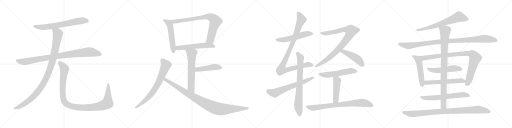
t = 0.00 s
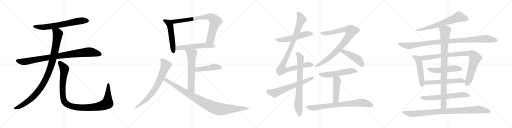
t = 4.92 s
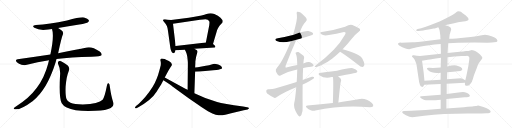
t = 9.85 s
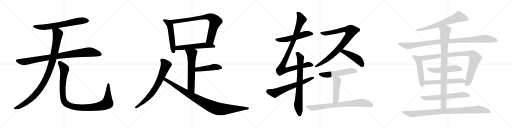
t = 14.77 s
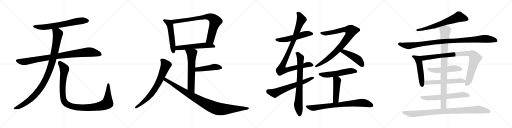
t = 19.69 s
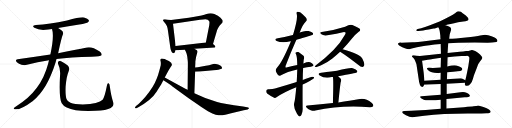
t = 24.62 s

The animated SVG that drew these frames (rendered in a browser with its animation timeline set to each time). Animation: 29 CSS @keyframes rules; one cycle of 24.62 s.

<svg version="1.1" viewBox="0 0 4096 1024" xmlns="http://www.w3.org/2000/svg">
  <g stroke="lightgray" stroke-dasharray="1,1" stroke-width="1" transform="scale(4, 4)">
    <line x1="0" y1="0" x2="256" y2="256"></line>
    <line x1="256" y1="0" x2="0" y2="256"></line>
    <line x1="128" y1="0" x2="128" y2="256"></line>
    <line x1="0" y1="128" x2="256" y2="128"></line>
    <line x1="256" y1="0" x2="512" y2="256"></line>
    <line x1="512" y1="0" x2="256" y2="256"></line>
    <line x1="384" y1="0" x2="384" y2="256"></line>
    <line x1="256" y1="128" x2="512" y2="128"></line>
    <line x1="512" y1="0" x2="768" y2="256"></line>
    <line x1="768" y1="0" x2="512" y2="256"></line>
    <line x1="640" y1="0" x2="640" y2="256"></line>
    <line x1="512" y1="128" x2="768" y2="128"></line>
    <line x1="768" y1="0" x2="1024" y2="256"></line>
    <line x1="1024" y1="0" x2="768" y2="256"></line>
    <line x1="896" y1="0" x2="896" y2="256"></line>
    <line x1="768" y1="128" x2="1024" y2="128"></line>
  </g>
<g transform="scale(1, -1) translate(0, -850)">
   <style type="text/css">
    @keyframes keyframes0 {
      from {
       stroke: black;
       stroke-dashoffset: 680;
       stroke-width: 128;
       }
       69% {
       animation-timing-function: step-end;
       stroke: black;
       stroke-dashoffset: 0;
       stroke-width: 128;
       }
       to {
       stroke: black;
       stroke-width: 1024;
       }
       }
       #make-me-a-hanzi-animation-0 {
         animation: keyframes0 0.803385s both;
         animation-delay: 0.000000s;
         animation-timing-function: linear;
       }
    @keyframes keyframes1 {
      from {
       stroke: black;
       stroke-dashoffset: 930;
       stroke-width: 128;
       }
       75% {
       animation-timing-function: step-end;
       stroke: black;
       stroke-dashoffset: 0;
       stroke-width: 128;
       }
       to {
       stroke: black;
       stroke-width: 1024;
       }
       }
       #make-me-a-hanzi-animation-1 {
         animation: keyframes1 1.006836s both;
         animation-delay: 0.803385s;
         animation-timing-function: linear;
       }
    @keyframes keyframes2 {
      from {
       stroke: black;
       stroke-dashoffset: 1036;
       stroke-width: 128;
       }
       77% {
       animation-timing-function: step-end;
       stroke: black;
       stroke-dashoffset: 0;
       stroke-width: 128;
       }
       to {
       stroke: black;
       stroke-width: 1024;
       }
       }
       #make-me-a-hanzi-animation-2 {
         animation: keyframes2 1.093099s both;
         animation-delay: 1.810221s;
         animation-timing-function: linear;
       }
    @keyframes keyframes3 {
      from {
       stroke: black;
       stroke-dashoffset: 1097;
       stroke-width: 128;
       }
       78% {
       animation-timing-function: step-end;
       stroke: black;
       stroke-dashoffset: 0;
       stroke-width: 128;
       }
       to {
       stroke: black;
       stroke-width: 1024;
       }
       }
       #make-me-a-hanzi-animation-3 {
         animation: keyframes3 1.142741s both;
         animation-delay: 2.903320s;
         animation-timing-function: linear;
       }
    @keyframes keyframes4 {
      from {
       stroke: black;
       stroke-dashoffset: 534;
       stroke-width: 128;
       }
       63% {
       animation-timing-function: step-end;
       stroke: black;
       stroke-dashoffset: 0;
       stroke-width: 128;
       }
       to {
       stroke: black;
       stroke-width: 1024;
       }
       }
       #make-me-a-hanzi-animation-4 {
         animation: keyframes4 0.684570s both;
         animation-delay: 4.046061s;
         animation-timing-function: linear;
       }
    @keyframes keyframes5 {
      from {
       stroke: black;
       stroke-dashoffset: 805;
       stroke-width: 128;
       }
       72% {
       animation-timing-function: step-end;
       stroke: black;
       stroke-dashoffset: 0;
       stroke-width: 128;
       }
       to {
       stroke: black;
       stroke-width: 1024;
       }
       }
       #make-me-a-hanzi-animation-5 {
         animation: keyframes5 0.905111s both;
         animation-delay: 4.730631s;
         animation-timing-function: linear;
       }
    @keyframes keyframes6 {
      from {
       stroke: black;
       stroke-dashoffset: 567;
       stroke-width: 128;
       }
       65% {
       animation-timing-function: step-end;
       stroke: black;
       stroke-dashoffset: 0;
       stroke-width: 128;
       }
       to {
       stroke: black;
       stroke-width: 1024;
       }
       }
       #make-me-a-hanzi-animation-6 {
         animation: keyframes6 0.711426s both;
         animation-delay: 5.635742s;
         animation-timing-function: linear;
       }
    @keyframes keyframes7 {
      from {
       stroke: black;
       stroke-dashoffset: 627;
       stroke-width: 128;
       }
       67% {
       animation-timing-function: step-end;
       stroke: black;
       stroke-dashoffset: 0;
       stroke-width: 128;
       }
       to {
       stroke: black;
       stroke-width: 1024;
       }
       }
       #make-me-a-hanzi-animation-7 {
         animation: keyframes7 0.760254s both;
         animation-delay: 6.347168s;
         animation-timing-function: linear;
       }
    @keyframes keyframes8 {
      from {
       stroke: black;
       stroke-dashoffset: 463;
       stroke-width: 128;
       }
       60% {
       animation-timing-function: step-end;
       stroke: black;
       stroke-dashoffset: 0;
       stroke-width: 128;
       }
       to {
       stroke: black;
       stroke-width: 1024;
       }
       }
       #make-me-a-hanzi-animation-8 {
         animation: keyframes8 0.626790s both;
         animation-delay: 7.107422s;
         animation-timing-function: linear;
       }
    @keyframes keyframes9 {
      from {
       stroke: black;
       stroke-dashoffset: 733;
       stroke-width: 128;
       }
       70% {
       animation-timing-function: step-end;
       stroke: black;
       stroke-dashoffset: 0;
       stroke-width: 128;
       }
       to {
       stroke: black;
       stroke-width: 1024;
       }
       }
       #make-me-a-hanzi-animation-9 {
         animation: keyframes9 0.846517s both;
         animation-delay: 7.734212s;
         animation-timing-function: linear;
       }
    @keyframes keyframes10 {
      from {
       stroke: black;
       stroke-dashoffset: 983;
       stroke-width: 128;
       }
       76% {
       animation-timing-function: step-end;
       stroke: black;
       stroke-dashoffset: 0;
       stroke-width: 128;
       }
       to {
       stroke: black;
       stroke-width: 1024;
       }
       }
       #make-me-a-hanzi-animation-10 {
         animation: keyframes10 1.049967s both;
         animation-delay: 8.580729s;
         animation-timing-function: linear;
       }
    @keyframes keyframes11 {
      from {
       stroke: black;
       stroke-dashoffset: 543;
       stroke-width: 128;
       }
       64% {
       animation-timing-function: step-end;
       stroke: black;
       stroke-dashoffset: 0;
       stroke-width: 128;
       }
       to {
       stroke: black;
       stroke-width: 1024;
       }
       }
       #make-me-a-hanzi-animation-11 {
         animation: keyframes11 0.691895s both;
         animation-delay: 9.630696s;
         animation-timing-function: linear;
       }
    @keyframes keyframes12 {
      from {
       stroke: black;
       stroke-dashoffset: 998;
       stroke-width: 128;
       }
       76% {
       animation-timing-function: step-end;
       stroke: black;
       stroke-dashoffset: 0;
       stroke-width: 128;
       }
       to {
       stroke: black;
       stroke-width: 1024;
       }
       }
       #make-me-a-hanzi-animation-12 {
         animation: keyframes12 1.062174s both;
         animation-delay: 10.322591s;
         animation-timing-function: linear;
       }
    @keyframes keyframes13 {
      from {
       stroke: black;
       stroke-dashoffset: 760;
       stroke-width: 128;
       }
       71% {
       animation-timing-function: step-end;
       stroke: black;
       stroke-dashoffset: 0;
       stroke-width: 128;
       }
       to {
       stroke: black;
       stroke-width: 1024;
       }
       }
       #make-me-a-hanzi-animation-13 {
         animation: keyframes13 0.868490s both;
         animation-delay: 11.384765s;
         animation-timing-function: linear;
       }
    @keyframes keyframes14 {
      from {
       stroke: black;
       stroke-dashoffset: 646;
       stroke-width: 128;
       }
       68% {
       animation-timing-function: step-end;
       stroke: black;
       stroke-dashoffset: 0;
       stroke-width: 128;
       }
       to {
       stroke: black;
       stroke-width: 1024;
       }
       }
       #make-me-a-hanzi-animation-14 {
         animation: keyframes14 0.775716s both;
         animation-delay: 12.253255s;
         animation-timing-function: linear;
       }
    @keyframes keyframes15 {
      from {
       stroke: black;
       stroke-dashoffset: 906;
       stroke-width: 128;
       }
       75% {
       animation-timing-function: step-end;
       stroke: black;
       stroke-dashoffset: 0;
       stroke-width: 128;
       }
       to {
       stroke: black;
       stroke-width: 1024;
       }
       }
       #make-me-a-hanzi-animation-15 {
         animation: keyframes15 0.987305s both;
         animation-delay: 13.028971s;
         animation-timing-function: linear;
       }
    @keyframes keyframes16 {
      from {
       stroke: black;
       stroke-dashoffset: 464;
       stroke-width: 128;
       }
       60% {
       animation-timing-function: step-end;
       stroke: black;
       stroke-dashoffset: 0;
       stroke-width: 128;
       }
       to {
       stroke: black;
       stroke-width: 1024;
       }
       }
       #make-me-a-hanzi-animation-16 {
         animation: keyframes16 0.627604s both;
         animation-delay: 14.016276s;
         animation-timing-function: linear;
       }
    @keyframes keyframes17 {
      from {
       stroke: black;
       stroke-dashoffset: 547;
       stroke-width: 128;
       }
       64% {
       animation-timing-function: step-end;
       stroke: black;
       stroke-dashoffset: 0;
       stroke-width: 128;
       }
       to {
       stroke: black;
       stroke-width: 1024;
       }
       }
       #make-me-a-hanzi-animation-17 {
         animation: keyframes17 0.695150s both;
         animation-delay: 14.643880s;
         animation-timing-function: linear;
       }
    @keyframes keyframes18 {
      from {
       stroke: black;
       stroke-dashoffset: 471;
       stroke-width: 128;
       }
       61% {
       animation-timing-function: step-end;
       stroke: black;
       stroke-dashoffset: 0;
       stroke-width: 128;
       }
       to {
       stroke: black;
       stroke-width: 1024;
       }
       }
       #make-me-a-hanzi-animation-18 {
         animation: keyframes18 0.633301s both;
         animation-delay: 15.339030s;
         animation-timing-function: linear;
       }
    @keyframes keyframes19 {
      from {
       stroke: black;
       stroke-dashoffset: 779;
       stroke-width: 128;
       }
       72% {
       animation-timing-function: step-end;
       stroke: black;
       stroke-dashoffset: 0;
       stroke-width: 128;
       }
       to {
       stroke: black;
       stroke-width: 1024;
       }
       }
       #make-me-a-hanzi-animation-19 {
         animation: keyframes19 0.883952s both;
         animation-delay: 15.972331s;
         animation-timing-function: linear;
       }
    @keyframes keyframes20 {
      from {
       stroke: black;
       stroke-dashoffset: 676;
       stroke-width: 128;
       }
       69% {
       animation-timing-function: step-end;
       stroke: black;
       stroke-dashoffset: 0;
       stroke-width: 128;
       }
       to {
       stroke: black;
       stroke-width: 1024;
       }
       }
       #make-me-a-hanzi-animation-20 {
         animation: keyframes20 0.800130s both;
         animation-delay: 16.856283s;
         animation-timing-function: linear;
       }
    @keyframes keyframes21 {
      from {
       stroke: black;
       stroke-dashoffset: 1035;
       stroke-width: 128;
       }
       77% {
       animation-timing-function: step-end;
       stroke: black;
       stroke-dashoffset: 0;
       stroke-width: 128;
       }
       to {
       stroke: black;
       stroke-width: 1024;
       }
       }
       #make-me-a-hanzi-animation-21 {
         animation: keyframes21 1.092285s both;
         animation-delay: 17.656413s;
         animation-timing-function: linear;
       }
    @keyframes keyframes22 {
      from {
       stroke: black;
       stroke-dashoffset: 510;
       stroke-width: 128;
       }
       62% {
       animation-timing-function: step-end;
       stroke: black;
       stroke-dashoffset: 0;
       stroke-width: 128;
       }
       to {
       stroke: black;
       stroke-width: 1024;
       }
       }
       #make-me-a-hanzi-animation-22 {
         animation: keyframes22 0.665039s both;
         animation-delay: 18.748698s;
         animation-timing-function: linear;
       }
    @keyframes keyframes23 {
      from {
       stroke: black;
       stroke-dashoffset: 933;
       stroke-width: 128;
       }
       75% {
       animation-timing-function: step-end;
       stroke: black;
       stroke-dashoffset: 0;
       stroke-width: 128;
       }
       to {
       stroke: black;
       stroke-width: 1024;
       }
       }
       #make-me-a-hanzi-animation-23 {
         animation: keyframes23 1.009277s both;
         animation-delay: 19.413737s;
         animation-timing-function: linear;
       }
    @keyframes keyframes24 {
      from {
       stroke: black;
       stroke-dashoffset: 517;
       stroke-width: 128;
       }
       63% {
       animation-timing-function: step-end;
       stroke: black;
       stroke-dashoffset: 0;
       stroke-width: 128;
       }
       to {
       stroke: black;
       stroke-width: 1024;
       }
       }
       #make-me-a-hanzi-animation-24 {
         animation: keyframes24 0.670736s both;
         animation-delay: 20.423014s;
         animation-timing-function: linear;
       }
    @keyframes keyframes25 {
      from {
       stroke: black;
       stroke-dashoffset: 576;
       stroke-width: 128;
       }
       65% {
       animation-timing-function: step-end;
       stroke: black;
       stroke-dashoffset: 0;
       stroke-width: 128;
       }
       to {
       stroke: black;
       stroke-width: 1024;
       }
       }
       #make-me-a-hanzi-animation-25 {
         animation: keyframes25 0.718750s both;
         animation-delay: 21.093750s;
         animation-timing-function: linear;
       }
    @keyframes keyframes26 {
      from {
       stroke: black;
       stroke-dashoffset: 644;
       stroke-width: 128;
       }
       68% {
       animation-timing-function: step-end;
       stroke: black;
       stroke-dashoffset: 0;
       stroke-width: 128;
       }
       to {
       stroke: black;
       stroke-width: 1024;
       }
       }
       #make-me-a-hanzi-animation-26 {
         animation: keyframes26 0.774089s both;
         animation-delay: 21.812500s;
         animation-timing-function: linear;
       }
    @keyframes keyframes27 {
      from {
       stroke: black;
       stroke-dashoffset: 929;
       stroke-width: 128;
       }
       75% {
       animation-timing-function: step-end;
       stroke: black;
       stroke-dashoffset: 0;
       stroke-width: 128;
       }
       to {
       stroke: black;
       stroke-width: 1024;
       }
       }
       #make-me-a-hanzi-animation-27 {
         animation: keyframes27 1.006022s both;
         animation-delay: 22.586589s;
         animation-timing-function: linear;
       }
    @keyframes keyframes28 {
      from {
       stroke: black;
       stroke-dashoffset: 952;
       stroke-width: 128;
       }
       76% {
       animation-timing-function: step-end;
       stroke: black;
       stroke-dashoffset: 0;
       stroke-width: 128;
       }
       to {
       stroke: black;
       stroke-width: 1024;
       }
       }
       #make-me-a-hanzi-animation-28 {
         animation: keyframes28 1.024740s both;
         animation-delay: 23.592611s;
         animation-timing-function: linear;
       }
</style>
<path d="M 465.0 625.5 Q 546.0 640.5 634.0 653.5 Q 695.0 665.5 704.0 672.5 Q 714.0 679.5 710.0 689.5 Q 703.0 702.5 673.0 710.5 Q 646.0 716.5 536.0 686.5 Q 394.0 656.5 287.0 650.5 Q 250.0 646.5 275.0 627.5 Q 318.0 602.5 387.0 614.5 Q 400.0 617.5 416.0 617.5 L 465.0 625.5 Z" fill="lightgray"></path> 
<path d="M 452.0 377.5 Q 563.0 393.5 733.0 396.5 Q 805.0 396.5 812.0 407.5 Q 818.0 420.5 798.0 437.5 Q 735.0 479.5 695.0 469.5 Q 608.0 450.5 465.0 424.5 L 403.0 414.5 Q 279.0 396.5 141.0 375.5 Q 117.0 371.5 135.0 352.5 Q 151.0 337.5 172.0 331.5 Q 197.0 325.5 215.0 331.5 Q 299.0 356.5 392.0 368.5 L 452.0 377.5 Z" fill="lightgray"></path> 
<path d="M 392.0 368.5 Q 388.0 355.5 385.0 339.5 Q 328.0 120.5 133.0 2.5 Q 115.0 -9.5 110.0 -15.5 Q 107.0 -22.5 120.0 -24.5 Q 165.0 -30.5 263.0 42.5 Q 377.0 132.5 445.0 351.5 Q 448.0 364.5 452.0 377.5 L 465.0 424.5 Q 492.0 547.5 502.0 571.5 Q 512.0 592.5 491.0 607.5 Q 476.0 617.5 465.0 625.5 C 440.0 642.5 409.0 646.5 416.0 617.5 Q 435.0 563.5 403.0 414.5 L 392.0 368.5 Z" fill="lightgray"></path> 
<path d="M 905.0 34.5 Q 889.0 80.5 878.0 161.5 Q 877.0 177.5 869.0 183.5 Q 860.0 189.5 856.0 167.5 Q 837.0 70.5 821.0 52.5 Q 790.0 19.5 663.0 14.5 Q 594.0 15.5 564.0 27.5 Q 537.0 40.5 532.0 57.5 Q 522.0 85.5 525.0 158.5 Q 532.0 239.5 548.0 276.5 Q 561.0 307.5 542.0 325.5 Q 490.0 365.5 474.0 362.5 Q 458.0 356.5 465.0 338.5 Q 486.0 298.5 480.0 240.5 Q 471.0 62.5 494.0 23.5 Q 518.0 -18.5 606.0 -31.5 Q 667.0 -40.5 764.0 -36.5 Q 852.0 -32.5 886.0 -13.5 Q 917.0 2.5 905.0 34.5 Z" fill="lightgray"></path> 
<path d="M 1369.0 690.0 L 1344.0 692.0 L 1320.0 696.0 Q 1312.0 697.0 1307.0 694.0 Q 1304.0 691.0 1304.0 688.0 Q 1302.0 686.0 1313.0 675.0 Q 1342.0 646.0 1344.0 602.0 L 1363.0 467.0 Q 1370.0 424.0 1392.0 424.0 Q 1400.0 427.0 1404.0 448.0 L 1405.0 483.0 L 1384.0 661.0 C 1381.0 689.0 1381.0 689.0 1369.0 690.0 Z" fill="lightgray"></path> 
<path d="M 1704.0 499.0 L 1733.0 596.0 Q 1735.0 609.0 1746.0 628.0 Q 1756.0 646.0 1767.0 657.0 L 1780.0 671.0 Q 1782.0 677.0 1782.0 684.0 Q 1782.0 691.0 1764.0 709.0 Q 1746.0 727.0 1715.0 739.0 Q 1683.0 750.0 1652.0 738.0 Q 1638.0 733.0 1612.0 727.0 L 1557.0 716.0 Q 1534.0 712.0 1510.0 709.0 L 1369.0 690.0 C 1339.0 686.0 1354.0 657.0 1384.0 661.0 L 1600.0 692.0 Q 1652.0 701.0 1662.0 693.0 Q 1672.0 685.0 1675.0 679.0 Q 1677.0 673.0 1674.0 649.0 L 1647.0 510.0 C 1641.0 481.0 1695.0 470.0 1704.0 499.0 Z" fill="lightgray"></path> 
<path d="M 1557.0 461.0 L 1716.0 470.0 Q 1730.0 475.0 1716.0 488.0 L 1704.0 499.0 C 1687.0 514.0 1677.0 513.0 1647.0 510.0 L 1405.0 483.0 C 1375.0 480.0 1374.0 445.0 1404.0 448.0 L 1438.0 451.0 L 1479.0 453.0 L 1557.0 461.0 Z" fill="lightgray"></path> 
<path d="M 1479.0 453.0 L 1486.0 438.0 Q 1489.0 432.0 1493.0 420.0 L 1498.0 398.0 L 1501.0 372.0 Q 1503.0 354.0 1503.0 342.0 L 1501.0 132.0 C 1501.0 102.0 1554.0 74.0 1555.0 104.0 L 1561.0 277.0 L 1561.0 311.0 L 1562.0 330.0 Q 1563.0 343.0 1563.0 360.0 Q 1569.0 401.0 1575.0 418.0 Q 1581.0 434.0 1580.0 441.0 Q 1579.0 447.0 1569.0 453.0 Q 1559.0 459.0 1557.0 461.0 C 1532.0 478.0 1466.0 480.0 1479.0 453.0 Z" fill="lightgray"></path> 
<path d="M 1561.0 277.0 L 1600.0 279.0 L 1641.0 282.0 L 1705.0 288.0 Q 1735.0 291.0 1747.0 293.0 L 1766.0 299.0 Q 1775.0 301.0 1776.0 305.0 Q 1777.0 309.0 1773.0 317.0 Q 1766.0 326.0 1745.0 334.0 Q 1724.0 341.0 1716.0 341.0 Q 1708.0 341.0 1692.0 335.0 Q 1676.0 329.0 1646.0 325.0 L 1582.0 313.0 Q 1577.0 313.0 1561.0 311.0 C 1531.0 307.0 1531.0 275.0 1561.0 277.0 Z" fill="lightgray"></path> 
<path d="M 1318.0 231.0 L 1334.0 260.0 Q 1353.0 297.0 1364.0 312.5 Q 1375.0 328.0 1375.0 331.0 Q 1378.0 346.0 1351.0 362.0 Q 1289.0 393.0 1284.0 375.0 Q 1282.0 371.0 1285.0 359.5 Q 1288.0 348.0 1286.0 329.0 L 1275.0 287.0 Q 1265.0 250.0 1255.0 224.0 Q 1228.0 151.0 1162.0 75.0 Q 1125.0 34.0 1106.0 17.0 L 1088.0 2.0 Q 1077.0 -9.0 1081.0 -13.5 Q 1085.0 -18.0 1092.0 -15.0 L 1110.0 -5.0 Q 1153.0 19.0 1193.0 51.0 Q 1233.0 83.0 1251.0 114.0 L 1289.0 174.0 L 1307.0 209.0 L 1318.0 231.0 Z" fill="lightgray"></path> 
<path d="M 1501.0 132.0 L 1483.0 141.0 L 1318.0 231.0 C 1292.0 245.0 1282.0 226.0 1307.0 209.0 L 1323.0 198.0 Q 1363.0 171.0 1377.0 161.0 L 1512.0 62.0 L 1614.0 -7.0 Q 1671.0 -45.0 1699.0 -58.0 Q 1727.0 -70.0 1749.0 -72.0 Q 1771.0 -74.0 1802.0 -67.0 Q 1832.0 -59.0 1841.0 -57.0 L 1950.0 -31.0 L 1981.0 -25.0 Q 1995.0 -18.0 1991.0 -14.0 Q 1987.0 -9.0 1977.0 -7.0 L 1945.0 -2.0 Q 1785.0 20.0 1737.0 35.0 Q 1643.0 60.0 1555.0 104.0 L 1501.0 132.0 Z" fill="lightgray"></path> 
<path d="M 2371.0 531.5 Q 2497.0 568.5 2499.0 569.5 Q 2508.0 576.5 2503.0 585.5 Q 2496.0 595.5 2467.0 602.5 Q 2446.0 605.5 2398.0 589.5 L 2344.0 570.5 Q 2334.0 569.5 2326.0 565.5 Q 2278.0 552.5 2222.0 544.5 Q 2188.0 537.5 2213.0 522.5 Q 2258.0 503.5 2324.0 520.5 Q 2325.0 520.5 2327.0 520.5 L 2371.0 531.5 Z" fill="lightgray"></path> 
<path d="M 2425.0 306.5 Q 2456.0 313.5 2487.0 316.5 Q 2515.0 319.5 2507.0 332.5 Q 2497.0 345.5 2481.0 351.5 Q 2466.0 357.5 2427.0 342.5 L 2378.0 329.5 Q 2341.0 322.5 2298.0 312.5 Q 2286.0 309.5 2284.0 312.5 Q 2283.0 313.5 2285.0 324.5 Q 2321.0 418.5 2371.0 531.5 L 2398.0 589.5 Q 2419.0 652.5 2447.0 678.5 Q 2462.0 691.5 2445.0 711.5 Q 2420.0 738.5 2401.0 751.5 Q 2388.0 758.5 2378.0 756.5 Q 2369.0 752.5 2375.0 731.5 Q 2382.0 694.5 2344.0 570.5 L 2327.0 520.5 Q 2323.0 511.5 2320.0 501.5 Q 2254.0 345.5 2217.0 310.5 Q 2202.0 294.5 2207.0 280.5 Q 2214.0 261.5 2224.0 250.5 Q 2234.0 240.5 2244.0 245.5 Q 2298.0 278.5 2378.0 294.5 L 2425.0 306.5 Z" fill="lightgray"></path> 
<path d="M 2370.0 152.5 Q 2361.0 49.5 2354.0 27.5 Q 2345.0 -9.5 2376.0 -59.5 Q 2386.0 -77.5 2395.0 -81.5 Q 2405.0 -82.5 2411.0 -70.5 Q 2424.0 -39.5 2421.0 -10.5 Q 2420.0 88.5 2421.0 174.5 L 2422.0 209.5 Q 2422.0 260.5 2425.0 306.5 L 2427.0 342.5 Q 2428.0 370.5 2433.0 385.5 Q 2434.0 397.5 2428.0 403.5 Q 2406.0 422.5 2388.0 433.5 Q 2376.0 436.5 2367.0 429.5 Q 2361.0 426.5 2368.0 416.5 Q 2377.0 401.5 2378.0 329.5 L 2378.0 294.5 Q 2375.0 203.5 2373.0 194.5 L 2370.0 152.5 Z" fill="lightgray"></path> 
<path d="M 2421.0 174.5 Q 2434.0 181.5 2452.0 188.5 Q 2480.0 200.5 2500.0 215.5 Q 2513.0 222.5 2513.0 232.5 Q 2507.0 238.5 2495.0 235.5 Q 2459.0 223.5 2422.0 209.5 L 2373.0 194.5 Q 2291.0 169.5 2200.0 141.5 Q 2179.0 134.5 2145.0 135.5 Q 2132.0 134.5 2130.0 123.5 Q 2129.0 110.5 2137.0 102.5 Q 2159.0 86.5 2193.0 67.5 Q 2203.0 64.5 2215.0 73.5 Q 2263.0 109.5 2370.0 152.5 L 2421.0 174.5 Z" fill="lightgray"></path> 
<path d="M 2741.0 455.5 Q 2778.0 494.5 2816.0 541.5 Q 2835.0 568.5 2870.0 595.5 Q 2886.0 605.5 2880.0 615.5 Q 2879.0 624.5 2819.0 649.5 Q 2801.0 658.5 2761.0 636.5 Q 2667.0 606.5 2574.0 594.5 Q 2555.0 593.5 2568.0 577.5 Q 2590.0 559.5 2631.0 569.5 Q 2695.0 581.5 2743.0 592.5 Q 2759.0 596.5 2764.0 589.5 Q 2768.0 582.5 2756.0 565.5 Q 2696.0 453.5 2525.0 326.5 Q 2510.0 314.5 2525.0 313.5 Q 2535.0 313.5 2581.0 334.5 Q 2618.0 350.5 2659.0 382.5 Q 2690.0 407.5 2721.0 436.5 L 2741.0 455.5 Z" fill="lightgray"></path> 
<path d="M 2721.0 436.5 Q 2787.0 394.5 2868.0 329.5 Q 2884.0 314.5 2899.0 313.5 Q 2906.0 313.5 2912.0 323.5 Q 2921.0 336.5 2903.0 372.5 Q 2887.0 417.5 2741.0 455.5 C 2712.0 463.5 2696.0 452.5 2721.0 436.5 Z" fill="lightgray"></path> 
<path d="M 2705.0 240.5 Q 2846.0 265.5 2853.0 269.5 Q 2862.0 276.5 2857.0 284.5 Q 2851.0 296.5 2823.0 304.5 Q 2799.0 310.5 2696.0 283.5 Q 2593.0 270.5 2569.0 267.5 Q 2535.0 263.5 2558.0 246.5 Q 2597.0 219.5 2654.0 233.5 Q 2657.0 233.5 2663.0 233.5 L 2705.0 240.5 Z" fill="lightgray"></path> 
<path d="M 2707.0 30.5 Q 2722.0 180.5 2726.0 193.5 Q 2733.0 209.5 2726.0 220.5 Q 2716.0 232.5 2705.0 240.5 C 2681.0 259.5 2658.0 263.5 2663.0 233.5 Q 2669.0 215.5 2663.0 26.5 C 2662.0 -3.5 2704.0 0.5 2707.0 30.5 Z" fill="lightgray"></path> 
<path d="M 2663.0 26.5 Q 2569.0 17.5 2460.0 6.5 Q 2439.0 5.5 2454.0 -12.5 Q 2467.0 -27.5 2486.0 -32.5 Q 2507.0 -39.5 2523.0 -34.5 Q 2730.0 11.5 2960.0 -7.5 Q 2979.0 -7.5 2985.0 0.5 Q 2991.0 12.5 2975.0 26.5 Q 2918.0 72.5 2866.0 55.5 Q 2803.0 45.5 2707.0 30.5 L 2663.0 26.5 Z" fill="lightgray"></path> 
<path d="M 3563.5 648.5 Q 3596.5 655.5 3664.5 671.5 L 3706.5 678.5 Q 3745.5 683.5 3748.5 694.5 Q 3748.5 706.5 3726.5 725.5 L 3698.5 746.5 Q 3686.5 757.5 3679.5 757.5 Q 3662.5 764.5 3652.5 754.5 Q 3643.5 744.5 3622.5 732.5 L 3592.5 715.5 Q 3561.5 698.5 3516.5 678.5 L 3434.5 646.5 Q 3398.5 632.5 3369.5 624.5 L 3341.5 617.5 Q 3329.5 615.5 3330.5 606.5 Q 3329.5 599.5 3346.5 601.5 L 3385.5 606.5 Q 3423.5 613.5 3429.5 613.5 L 3469.5 621.5 Q 3476.5 621.5 3489.5 626.5 Q 3502.5 631.5 3506.5 631.5 L 3563.5 648.5 Z" fill="lightgray"></path> 
<path d="M 3901.5 508.5 L 3935.5 510.5 L 3971.5 514.5 Q 3985.5 519.5 3974.5 536.5 Q 3964.5 552.5 3905.5 568.5 Q 3888.5 572.5 3880.5 572.5 Q 3872.5 572.5 3841.5 566.5 Q 3811.5 560.5 3726.5 550.5 Q 3641.5 540.5 3593.5 540.5 L 3524.5 536.5 L 3427.5 524.5 Q 3323.5 511.5 3301.5 511.5 L 3212.5 508.5 Q 3204.5 508.5 3201.5 509.5 Q 3198.5 509.5 3194.5 508.5 L 3188.5 506.5 Q 3186.5 505.5 3184.5 499.5 Q 3182.5 493.5 3196.5 483.5 Q 3242.5 456.5 3273.5 456.5 L 3293.5 461.5 Q 3307.5 466.5 3335.5 472.5 L 3378.5 480.5 Q 3419.5 488.5 3525.5 498.5 L 3585.5 504.5 L 3666.5 508.5 L 3798.5 510.5 L 3901.5 508.5 Z" fill="lightgray"></path> 
<path d="M 3395.5 204.5 L 3389.5 268.5 L 3376.5 363.5 C 3372.5 393.5 3371.5 401.5 3359.5 402.5 L 3335.5 404.5 L 3309.5 408.5 Q 3296.5 409.5 3296.5 402.5 Q 3295.5 398.5 3296.5 395.5 L 3307.5 386.5 Q 3315.5 378.5 3322.5 359.5 Q 3330.5 340.5 3331.5 335.5 L 3347.5 230.5 Q 3356.5 155.5 3374.5 155.5 Q 3384.5 151.5 3393.5 172.5 L 3395.5 204.5 Z" fill="lightgray"></path> 
<path d="M 3376.5 363.5 L 3399.5 368.5 Q 3448.5 377.5 3460.5 378.5 L 3527.5 388.5 L 3580.5 392.5 L 3635.5 398.5 L 3693.5 401.5 Q 3702.5 402.5 3727.5 402.5 Q 3743.5 404.5 3747.5 400.5 Q 3754.5 392.5 3754.5 390.5 Q 3755.5 387.5 3753.5 368.5 L 3746.5 320.5 L 3736.5 269.5 Q 3728.5 229.5 3722.5 208.5 L 3719.5 188.5 L 3719.5 172.5 Q 3719.5 169.5 3727.5 164.5 Q 3745.5 159.5 3760.5 175.5 Q 3776.5 190.5 3783.5 219.5 Q 3791.5 248.5 3795.5 258.5 L 3816.5 312.5 Q 3824.5 340.5 3834.5 350.5 L 3842.5 361.5 Q 3850.5 370.5 3854.5 378.5 Q 3859.5 385.5 3858.5 388.5 Q 3858.5 390.5 3850.5 401.5 Q 3843.5 412.5 3823.5 427.5 Q 3803.5 442.5 3790.5 446.5 Q 3777.5 450.5 3775.5 450.5 L 3761.5 446.5 Q 3748.5 442.5 3728.5 441.5 Q 3708.5 437.5 3677.5 436.5 L 3580.5 426.5 L 3527.5 420.5 L 3359.5 402.5 C 3329.5 399.5 3347.5 357.5 3376.5 363.5 Z" fill="lightgray"></path> 
<path d="M 3525.5 310.5 Q 3483.5 305.5 3437.5 307.5 Q 3400.5 311.5 3425.5 287.5 Q 3455.5 259.5 3525.5 267.5 L 3577.5 272.5 Q 3686.5 279.5 3691.5 285.5 Q 3714.5 305.5 3663.5 322.5 Q 3636.5 333.5 3578.5 318.5 L 3525.5 310.5 Z" fill="lightgray"></path> 
<path d="M 3524.5 211.5 L 3395.5 204.5 C 3365.5 202.5 3363.5 171.5 3393.5 172.5 L 3525.5 177.5 L 3573.5 180.5 L 3719.5 188.5 C 3749.5 190.5 3749.5 194.5 3722.5 208.5 L 3699.5 220.5 Q 3696.5 222.5 3686.5 223.5 L 3575.5 216.5 L 3524.5 211.5 Z" fill="lightgray"></path> 
<path d="M 3525.5 92.5 L 3371.5 80.5 L 3361.5 77.5 Q 3360.5 76.5 3361.5 71.5 Q 3363.5 65.5 3375.5 59.5 Q 3387.5 52.5 3395.5 50.5 Q 3404.5 46.5 3443.5 47.5 Q 3482.5 47.5 3525.5 52.5 L 3571.5 57.5 L 3717.5 71.5 Q 3756.5 72.5 3759.5 84.5 L 3756.5 90.5 Q 3753.5 98.5 3736.5 105.5 Q 3719.5 112.5 3703.5 113.5 Q 3687.5 113.5 3683.5 112.5 L 3573.5 97.5 L 3525.5 92.5 Z" fill="lightgray"></path> 
<path d="M 3527.5 388.5 L 3525.5 310.5 L 3525.5 267.5 L 3524.5 211.5 L 3525.5 177.5 L 3525.5 92.5 L 3525.5 52.5 L 3525.5 -19.5 C 3525.5 -49.5 3571.5 -47.5 3571.5 -17.5 L 3571.5 57.5 L 3573.5 97.5 L 3573.5 180.5 L 3575.5 216.5 L 3577.5 272.5 L 3578.5 318.5 L 3580.5 392.5 L 3580.5 426.5 L 3585.5 504.5 L 3593.5 540.5 L 3597.5 574.5 L 3609.5 614.5 Q 3607.5 620.5 3607.5 623.5 Q 3605.5 636.5 3563.5 648.5 C 3535.5 658.5 3493.5 658.5 3506.5 631.5 L 3513.5 618.5 Q 3518.5 606.5 3522.5 566.5 Q 3522.5 544.5 3524.5 536.5 L 3525.5 498.5 L 3527.5 420.5 L 3527.5 388.5 Z" fill="lightgray"></path> 
<path d="M 3525.5 -19.5 L 3405.5 -29.5 L 3288.5 -36.5 L 3235.5 -38.5 Q 3217.5 -38.5 3217.5 -45.5 Q 3217.5 -54.5 3247.5 -71.5 Q 3277.5 -88.5 3298.5 -88.5 L 3393.5 -75.5 Q 3540.5 -57.5 3741.5 -57.5 L 3852.5 -58.5 L 3891.5 -56.5 Q 3921.5 -56.5 3925.5 -43.5 Q 3926.5 -26.5 3867.5 -5.5 Q 3833.5 1.5 3825.5 5.5 L 3816.5 4.5 Q 3812.5 2.5 3807.5 2.5 L 3788.5 -0.5 Q 3774.5 -2.5 3711.5 -7.5 L 3571.5 -17.5 L 3525.5 -19.5 Z" fill="lightgray"></path> 
      <clipPath id="make-me-a-hanzi-clip-0">
      <path d="M 465.0 625.5 Q 546.0 640.5 634.0 653.5 Q 695.0 665.5 704.0 672.5 Q 714.0 679.5 710.0 689.5 Q 703.0 702.5 673.0 710.5 Q 646.0 716.5 536.0 686.5 Q 394.0 656.5 287.0 650.5 Q 250.0 646.5 275.0 627.5 Q 318.0 602.5 387.0 614.5 Q 400.0 617.5 416.0 617.5 L 465.0 625.5 Z" fill="lightgray"></path>
      </clipPath>
      <path clip-path="url(#make-me-a-hanzi-clip-0)" d="M 279.0 640.5 L 309.0 633.5 L 360.0 633.5 L 630.0 681.5 L 698.0 684.5 " fill="none" id="make-me-a-hanzi-animation-0" stroke-dasharray="552 1104" stroke-linecap="round"></path>

      <clipPath id="make-me-a-hanzi-clip-1">
      <path d="M 452.0 377.5 Q 563.0 393.5 733.0 396.5 Q 805.0 396.5 812.0 407.5 Q 818.0 420.5 798.0 437.5 Q 735.0 479.5 695.0 469.5 Q 608.0 450.5 465.0 424.5 L 403.0 414.5 Q 279.0 396.5 141.0 375.5 Q 117.0 371.5 135.0 352.5 Q 151.0 337.5 172.0 331.5 Q 197.0 325.5 215.0 331.5 Q 299.0 356.5 392.0 368.5 L 452.0 377.5 Z" fill="lightgray"></path>
      </clipPath>
      <path clip-path="url(#make-me-a-hanzi-clip-1)" d="M 139.0 363.5 L 195.0 355.5 L 324.0 381.5 L 697.0 432.5 L 759.0 427.5 L 804.0 413.5 " fill="none" id="make-me-a-hanzi-animation-1" stroke-dasharray="802 1604" stroke-linecap="round"></path>

      <clipPath id="make-me-a-hanzi-clip-2">
      <path d="M 392.0 368.5 Q 388.0 355.5 385.0 339.5 Q 328.0 120.5 133.0 2.5 Q 115.0 -9.5 110.0 -15.5 Q 107.0 -22.5 120.0 -24.5 Q 165.0 -30.5 263.0 42.5 Q 377.0 132.5 445.0 351.5 Q 448.0 364.5 452.0 377.5 L 465.0 424.5 Q 492.0 547.5 502.0 571.5 Q 512.0 592.5 491.0 607.5 Q 476.0 617.5 465.0 625.5 C 440.0 642.5 409.0 646.5 416.0 617.5 Q 435.0 563.5 403.0 414.5 L 392.0 368.5 Z" fill="lightgray"></path>
      </clipPath>
      <path clip-path="url(#make-me-a-hanzi-clip-2)" d="M 423.0 614.5 L 457.0 589.5 L 462.0 579.5 L 459.0 551.5 L 424.0 378.5 L 394.0 279.5 L 367.0 217.5 L 313.0 129.5 L 241.0 52.5 L 153.0 -4.5 L 118.0 -16.5 " fill="none" id="make-me-a-hanzi-animation-2" stroke-dasharray="908 1816" stroke-linecap="round"></path>

      <clipPath id="make-me-a-hanzi-clip-3">
      <path d="M 905.0 34.5 Q 889.0 80.5 878.0 161.5 Q 877.0 177.5 869.0 183.5 Q 860.0 189.5 856.0 167.5 Q 837.0 70.5 821.0 52.5 Q 790.0 19.5 663.0 14.5 Q 594.0 15.5 564.0 27.5 Q 537.0 40.5 532.0 57.5 Q 522.0 85.5 525.0 158.5 Q 532.0 239.5 548.0 276.5 Q 561.0 307.5 542.0 325.5 Q 490.0 365.5 474.0 362.5 Q 458.0 356.5 465.0 338.5 Q 486.0 298.5 480.0 240.5 Q 471.0 62.5 494.0 23.5 Q 518.0 -18.5 606.0 -31.5 Q 667.0 -40.5 764.0 -36.5 Q 852.0 -32.5 886.0 -13.5 Q 917.0 2.5 905.0 34.5 Z" fill="lightgray"></path>
      </clipPath>
      <path clip-path="url(#make-me-a-hanzi-clip-3)" d="M 477.0 348.5 L 513.0 306.5 L 516.0 294.5 L 501.0 181.5 L 505.0 66.5 L 517.0 32.5 L 551.0 6.5 L 601.0 -6.5 L 685.0 -11.5 L 792.0 -1.5 L 848.0 17.5 L 859.0 25.5 L 863.0 53.5 L 866.0 174.5 " fill="none" id="make-me-a-hanzi-animation-3" stroke-dasharray="969 1938" stroke-linecap="round"></path>

      <clipPath id="make-me-a-hanzi-clip-4">
      <path d="M 1369.0 690.0 L 1344.0 692.0 L 1320.0 696.0 Q 1312.0 697.0 1307.0 694.0 Q 1304.0 691.0 1304.0 688.0 Q 1302.0 686.0 1313.0 675.0 Q 1342.0 646.0 1344.0 602.0 L 1363.0 467.0 Q 1370.0 424.0 1392.0 424.0 Q 1400.0 427.0 1404.0 448.0 L 1405.0 483.0 L 1384.0 661.0 C 1381.0 689.0 1381.0 689.0 1369.0 690.0 Z" fill="lightgray"></path>
      </clipPath>
      <path clip-path="url(#make-me-a-hanzi-clip-4)" d="M 1315.0 686.0 L 1354.0 664.0 L 1360.0 651.0 L 1389.0 434.0 " fill="none" id="make-me-a-hanzi-animation-4" stroke-dasharray="406 812" stroke-linecap="round"></path>

      <clipPath id="make-me-a-hanzi-clip-5">
      <path d="M 1704.0 499.0 L 1733.0 596.0 Q 1735.0 609.0 1746.0 628.0 Q 1756.0 646.0 1767.0 657.0 L 1780.0 671.0 Q 1782.0 677.0 1782.0 684.0 Q 1782.0 691.0 1764.0 709.0 Q 1746.0 727.0 1715.0 739.0 Q 1683.0 750.0 1652.0 738.0 Q 1638.0 733.0 1612.0 727.0 L 1557.0 716.0 Q 1534.0 712.0 1510.0 709.0 L 1369.0 690.0 C 1339.0 686.0 1354.0 657.0 1384.0 661.0 L 1600.0 692.0 Q 1652.0 701.0 1662.0 693.0 Q 1672.0 685.0 1675.0 679.0 Q 1677.0 673.0 1674.0 649.0 L 1647.0 510.0 C 1641.0 481.0 1695.0 470.0 1704.0 499.0 Z" fill="lightgray"></path>
      </clipPath>
      <path clip-path="url(#make-me-a-hanzi-clip-5)" d="M 1377.0 688.0 L 1386.0 680.0 L 1405.0 679.0 L 1667.0 718.0 L 1698.0 708.0 L 1722.0 679.0 L 1683.0 534.0 L 1656.0 516.0 " fill="none" id="make-me-a-hanzi-animation-5" stroke-dasharray="677 1354" stroke-linecap="round"></path>

      <clipPath id="make-me-a-hanzi-clip-6">
      <path d="M 1557.0 461.0 L 1716.0 470.0 Q 1730.0 475.0 1716.0 488.0 L 1704.0 499.0 C 1687.0 514.0 1677.0 513.0 1647.0 510.0 L 1405.0 483.0 C 1375.0 480.0 1374.0 445.0 1404.0 448.0 L 1438.0 451.0 L 1479.0 453.0 L 1557.0 461.0 Z" fill="lightgray"></path>
      </clipPath>
      <path clip-path="url(#make-me-a-hanzi-clip-6)" d="M 1409.0 454.0 L 1430.0 469.0 L 1642.0 488.0 L 1714.0 479.0 " fill="none" id="make-me-a-hanzi-animation-6" stroke-dasharray="439 878" stroke-linecap="round"></path>

      <clipPath id="make-me-a-hanzi-clip-7">
      <path d="M 1479.0 453.0 L 1486.0 438.0 Q 1489.0 432.0 1493.0 420.0 L 1498.0 398.0 L 1501.0 372.0 Q 1503.0 354.0 1503.0 342.0 L 1501.0 132.0 C 1501.0 102.0 1554.0 74.0 1555.0 104.0 L 1561.0 277.0 L 1561.0 311.0 L 1562.0 330.0 Q 1563.0 343.0 1563.0 360.0 Q 1569.0 401.0 1575.0 418.0 Q 1581.0 434.0 1580.0 441.0 Q 1579.0 447.0 1569.0 453.0 Q 1559.0 459.0 1557.0 461.0 C 1532.0 478.0 1466.0 480.0 1479.0 453.0 Z" fill="lightgray"></path>
      </clipPath>
      <path clip-path="url(#make-me-a-hanzi-clip-7)" d="M 1487.0 452.0 L 1534.0 419.0 L 1529.0 149.0 L 1551.0 112.0 " fill="none" id="make-me-a-hanzi-animation-7" stroke-dasharray="499 998" stroke-linecap="round"></path>

      <clipPath id="make-me-a-hanzi-clip-8">
      <path d="M 1561.0 277.0 L 1600.0 279.0 L 1641.0 282.0 L 1705.0 288.0 Q 1735.0 291.0 1747.0 293.0 L 1766.0 299.0 Q 1775.0 301.0 1776.0 305.0 Q 1777.0 309.0 1773.0 317.0 Q 1766.0 326.0 1745.0 334.0 Q 1724.0 341.0 1716.0 341.0 Q 1708.0 341.0 1692.0 335.0 Q 1676.0 329.0 1646.0 325.0 L 1582.0 313.0 Q 1577.0 313.0 1561.0 311.0 C 1531.0 307.0 1531.0 275.0 1561.0 277.0 Z" fill="lightgray"></path>
      </clipPath>
      <path clip-path="url(#make-me-a-hanzi-clip-8)" d="M 1567.0 283.0 L 1577.0 294.0 L 1707.0 314.0 L 1767.0 309.0 " fill="none" id="make-me-a-hanzi-animation-8" stroke-dasharray="335 670" stroke-linecap="round"></path>

      <clipPath id="make-me-a-hanzi-clip-9">
      <path d="M 1318.0 231.0 L 1334.0 260.0 Q 1353.0 297.0 1364.0 312.5 Q 1375.0 328.0 1375.0 331.0 Q 1378.0 346.0 1351.0 362.0 Q 1289.0 393.0 1284.0 375.0 Q 1282.0 371.0 1285.0 359.5 Q 1288.0 348.0 1286.0 329.0 L 1275.0 287.0 Q 1265.0 250.0 1255.0 224.0 Q 1228.0 151.0 1162.0 75.0 Q 1125.0 34.0 1106.0 17.0 L 1088.0 2.0 Q 1077.0 -9.0 1081.0 -13.5 Q 1085.0 -18.0 1092.0 -15.0 L 1110.0 -5.0 Q 1153.0 19.0 1193.0 51.0 Q 1233.0 83.0 1251.0 114.0 L 1289.0 174.0 L 1307.0 209.0 L 1318.0 231.0 Z" fill="lightgray"></path>
      </clipPath>
      <path clip-path="url(#make-me-a-hanzi-clip-9)" d="M 1294.0 371.0 L 1327.0 329.0 L 1269.0 191.0 L 1235.0 132.0 L 1187.0 72.0 L 1087.0 -10.0 " fill="none" id="make-me-a-hanzi-animation-9" stroke-dasharray="605 1210" stroke-linecap="round"></path>

      <clipPath id="make-me-a-hanzi-clip-10">
      <path d="M 1501.0 132.0 L 1483.0 141.0 L 1318.0 231.0 C 1292.0 245.0 1282.0 226.0 1307.0 209.0 L 1323.0 198.0 Q 1363.0 171.0 1377.0 161.0 L 1512.0 62.0 L 1614.0 -7.0 Q 1671.0 -45.0 1699.0 -58.0 Q 1727.0 -70.0 1749.0 -72.0 Q 1771.0 -74.0 1802.0 -67.0 Q 1832.0 -59.0 1841.0 -57.0 L 1950.0 -31.0 L 1981.0 -25.0 Q 1995.0 -18.0 1991.0 -14.0 Q 1987.0 -9.0 1977.0 -7.0 L 1945.0 -2.0 Q 1785.0 20.0 1737.0 35.0 Q 1643.0 60.0 1555.0 104.0 L 1501.0 132.0 Z" fill="lightgray"></path>
      </clipPath>
      <path clip-path="url(#make-me-a-hanzi-clip-10)" d="M 1322.0 222.0 L 1337.0 203.0 L 1522.0 89.0 L 1708.0 -8.0 L 1764.0 -23.0 L 1982.0 -15.0 " fill="none" id="make-me-a-hanzi-animation-10" stroke-dasharray="855 1710" stroke-linecap="round"></path>

      <clipPath id="make-me-a-hanzi-clip-11">
      <path d="M 2371.0 531.5 Q 2497.0 568.5 2499.0 569.5 Q 2508.0 576.5 2503.0 585.5 Q 2496.0 595.5 2467.0 602.5 Q 2446.0 605.5 2398.0 589.5 L 2344.0 570.5 Q 2334.0 569.5 2326.0 565.5 Q 2278.0 552.5 2222.0 544.5 Q 2188.0 537.5 2213.0 522.5 Q 2258.0 503.5 2324.0 520.5 Q 2325.0 520.5 2327.0 520.5 L 2371.0 531.5 Z" fill="lightgray"></path>
      </clipPath>
      <path clip-path="url(#make-me-a-hanzi-clip-11)" d="M 2215.0 534.5 L 2278.0 532.5 L 2378.0 555.5 L 2454.0 580.5 L 2495.0 578.5 " fill="none" id="make-me-a-hanzi-animation-11" stroke-dasharray="415 830" stroke-linecap="round"></path>

      <clipPath id="make-me-a-hanzi-clip-12">
      <path d="M 2425.0 306.5 Q 2456.0 313.5 2487.0 316.5 Q 2515.0 319.5 2507.0 332.5 Q 2497.0 345.5 2481.0 351.5 Q 2466.0 357.5 2427.0 342.5 L 2378.0 329.5 Q 2341.0 322.5 2298.0 312.5 Q 2286.0 309.5 2284.0 312.5 Q 2283.0 313.5 2285.0 324.5 Q 2321.0 418.5 2371.0 531.5 L 2398.0 589.5 Q 2419.0 652.5 2447.0 678.5 Q 2462.0 691.5 2445.0 711.5 Q 2420.0 738.5 2401.0 751.5 Q 2388.0 758.5 2378.0 756.5 Q 2369.0 752.5 2375.0 731.5 Q 2382.0 694.5 2344.0 570.5 L 2327.0 520.5 Q 2323.0 511.5 2320.0 501.5 Q 2254.0 345.5 2217.0 310.5 Q 2202.0 294.5 2207.0 280.5 Q 2214.0 261.5 2224.0 250.5 Q 2234.0 240.5 2244.0 245.5 Q 2298.0 278.5 2378.0 294.5 L 2425.0 306.5 Z" fill="lightgray"></path>
      </clipPath>
      <path clip-path="url(#make-me-a-hanzi-clip-12)" d="M 2383.0 747.5 L 2411.0 694.5 L 2339.0 500.5 L 2263.0 333.5 L 2252.0 292.5 L 2298.0 291.5 L 2467.0 334.5 L 2495.0 328.5 " fill="none" id="make-me-a-hanzi-animation-12" stroke-dasharray="870 1740" stroke-linecap="round"></path>

      <clipPath id="make-me-a-hanzi-clip-13">
      <path d="M 2370.0 152.5 Q 2361.0 49.5 2354.0 27.5 Q 2345.0 -9.5 2376.0 -59.5 Q 2386.0 -77.5 2395.0 -81.5 Q 2405.0 -82.5 2411.0 -70.5 Q 2424.0 -39.5 2421.0 -10.5 Q 2420.0 88.5 2421.0 174.5 L 2422.0 209.5 Q 2422.0 260.5 2425.0 306.5 L 2427.0 342.5 Q 2428.0 370.5 2433.0 385.5 Q 2434.0 397.5 2428.0 403.5 Q 2406.0 422.5 2388.0 433.5 Q 2376.0 436.5 2367.0 429.5 Q 2361.0 426.5 2368.0 416.5 Q 2377.0 401.5 2378.0 329.5 L 2378.0 294.5 Q 2375.0 203.5 2373.0 194.5 L 2370.0 152.5 Z" fill="lightgray"></path>
      </clipPath>
      <path clip-path="url(#make-me-a-hanzi-clip-13)" d="M 2376.0 423.5 L 2404.0 386.5 L 2386.0 8.5 L 2397.0 -69.5 " fill="none" id="make-me-a-hanzi-animation-13" stroke-dasharray="632 1264" stroke-linecap="round"></path>

      <clipPath id="make-me-a-hanzi-clip-14">
      <path d="M 2421.0 174.5 Q 2434.0 181.5 2452.0 188.5 Q 2480.0 200.5 2500.0 215.5 Q 2513.0 222.5 2513.0 232.5 Q 2507.0 238.5 2495.0 235.5 Q 2459.0 223.5 2422.0 209.5 L 2373.0 194.5 Q 2291.0 169.5 2200.0 141.5 Q 2179.0 134.5 2145.0 135.5 Q 2132.0 134.5 2130.0 123.5 Q 2129.0 110.5 2137.0 102.5 Q 2159.0 86.5 2193.0 67.5 Q 2203.0 64.5 2215.0 73.5 Q 2263.0 109.5 2370.0 152.5 L 2421.0 174.5 Z" fill="lightgray"></path>
      </clipPath>
      <path clip-path="url(#make-me-a-hanzi-clip-14)" d="M 2144.0 121.5 L 2199.0 104.5 L 2507.0 229.5 " fill="none" id="make-me-a-hanzi-animation-14" stroke-dasharray="518 1036" stroke-linecap="round"></path>

      <clipPath id="make-me-a-hanzi-clip-15">
      <path d="M 2741.0 455.5 Q 2778.0 494.5 2816.0 541.5 Q 2835.0 568.5 2870.0 595.5 Q 2886.0 605.5 2880.0 615.5 Q 2879.0 624.5 2819.0 649.5 Q 2801.0 658.5 2761.0 636.5 Q 2667.0 606.5 2574.0 594.5 Q 2555.0 593.5 2568.0 577.5 Q 2590.0 559.5 2631.0 569.5 Q 2695.0 581.5 2743.0 592.5 Q 2759.0 596.5 2764.0 589.5 Q 2768.0 582.5 2756.0 565.5 Q 2696.0 453.5 2525.0 326.5 Q 2510.0 314.5 2525.0 313.5 Q 2535.0 313.5 2581.0 334.5 Q 2618.0 350.5 2659.0 382.5 Q 2690.0 407.5 2721.0 436.5 L 2741.0 455.5 Z" fill="lightgray"></path>
      </clipPath>
      <path clip-path="url(#make-me-a-hanzi-clip-15)" d="M 2571.0 585.5 L 2619.0 583.5 L 2759.0 615.5 L 2783.0 614.5 L 2809.0 603.5 L 2779.0 543.5 L 2700.0 448.5 L 2616.0 373.5 L 2528.0 320.5 " fill="none" id="make-me-a-hanzi-animation-15" stroke-dasharray="778 1556" stroke-linecap="round"></path>

      <clipPath id="make-me-a-hanzi-clip-16">
      <path d="M 2721.0 436.5 Q 2787.0 394.5 2868.0 329.5 Q 2884.0 314.5 2899.0 313.5 Q 2906.0 313.5 2912.0 323.5 Q 2921.0 336.5 2903.0 372.5 Q 2887.0 417.5 2741.0 455.5 C 2712.0 463.5 2696.0 452.5 2721.0 436.5 Z" fill="lightgray"></path>
      </clipPath>
      <path clip-path="url(#make-me-a-hanzi-clip-16)" d="M 2730.0 437.5 L 2749.0 439.5 L 2835.0 393.5 L 2874.0 363.5 L 2897.0 328.5 " fill="none" id="make-me-a-hanzi-animation-16" stroke-dasharray="336 672" stroke-linecap="round"></path>

      <clipPath id="make-me-a-hanzi-clip-17">
      <path d="M 2705.0 240.5 Q 2846.0 265.5 2853.0 269.5 Q 2862.0 276.5 2857.0 284.5 Q 2851.0 296.5 2823.0 304.5 Q 2799.0 310.5 2696.0 283.5 Q 2593.0 270.5 2569.0 267.5 Q 2535.0 263.5 2558.0 246.5 Q 2597.0 219.5 2654.0 233.5 Q 2657.0 233.5 2663.0 233.5 L 2705.0 240.5 Z" fill="lightgray"></path>
      </clipPath>
      <path clip-path="url(#make-me-a-hanzi-clip-17)" d="M 2561.0 258.5 L 2570.0 253.5 L 2628.0 251.5 L 2795.0 281.5 L 2848.0 278.5 " fill="none" id="make-me-a-hanzi-animation-17" stroke-dasharray="419 838" stroke-linecap="round"></path>

      <clipPath id="make-me-a-hanzi-clip-18">
      <path d="M 2707.0 30.5 Q 2722.0 180.5 2726.0 193.5 Q 2733.0 209.5 2726.0 220.5 Q 2716.0 232.5 2705.0 240.5 C 2681.0 259.5 2658.0 263.5 2663.0 233.5 Q 2669.0 215.5 2663.0 26.5 C 2662.0 -3.5 2704.0 0.5 2707.0 30.5 Z" fill="lightgray"></path>
      </clipPath>
      <path clip-path="url(#make-me-a-hanzi-clip-18)" d="M 2670.0 233.5 L 2697.0 206.5 L 2687.0 51.5 L 2669.0 40.5 " fill="none" id="make-me-a-hanzi-animation-18" stroke-dasharray="343 686" stroke-linecap="round"></path>

      <clipPath id="make-me-a-hanzi-clip-19">
      <path d="M 2663.0 26.5 Q 2569.0 17.5 2460.0 6.5 Q 2439.0 5.5 2454.0 -12.5 Q 2467.0 -27.5 2486.0 -32.5 Q 2507.0 -39.5 2523.0 -34.5 Q 2730.0 11.5 2960.0 -7.5 Q 2979.0 -7.5 2985.0 0.5 Q 2991.0 12.5 2975.0 26.5 Q 2918.0 72.5 2866.0 55.5 Q 2803.0 45.5 2707.0 30.5 L 2663.0 26.5 Z" fill="lightgray"></path>
      </clipPath>
      <path clip-path="url(#make-me-a-hanzi-clip-19)" d="M 2457.0 -3.5 L 2513.0 -12.5 L 2643.0 6.5 L 2897.0 28.5 L 2974.0 7.5 " fill="none" id="make-me-a-hanzi-animation-19" stroke-dasharray="651 1302" stroke-linecap="round"></path>

      <clipPath id="make-me-a-hanzi-clip-20">
      <path d="M 3563.5 648.5 Q 3596.5 655.5 3664.5 671.5 L 3706.5 678.5 Q 3745.5 683.5 3748.5 694.5 Q 3748.5 706.5 3726.5 725.5 L 3698.5 746.5 Q 3686.5 757.5 3679.5 757.5 Q 3662.5 764.5 3652.5 754.5 Q 3643.5 744.5 3622.5 732.5 L 3592.5 715.5 Q 3561.5 698.5 3516.5 678.5 L 3434.5 646.5 Q 3398.5 632.5 3369.5 624.5 L 3341.5 617.5 Q 3329.5 615.5 3330.5 606.5 Q 3329.5 599.5 3346.5 601.5 L 3385.5 606.5 Q 3423.5 613.5 3429.5 613.5 L 3469.5 621.5 Q 3476.5 621.5 3489.5 626.5 Q 3502.5 631.5 3506.5 631.5 L 3563.5 648.5 Z" fill="lightgray"></path>
      </clipPath>
      <path clip-path="url(#make-me-a-hanzi-clip-20)" d="M 3739.5 696.5 L 3671.5 714.5 L 3471.5 640.5 L 3338.5 609.5 " fill="none" id="make-me-a-hanzi-animation-20" stroke-dasharray="548 1096" stroke-linecap="round"></path>

      <clipPath id="make-me-a-hanzi-clip-21">
      <path d="M 3901.5 508.5 L 3935.5 510.5 L 3971.5 514.5 Q 3985.5 519.5 3974.5 536.5 Q 3964.5 552.5 3905.5 568.5 Q 3888.5 572.5 3880.5 572.5 Q 3872.5 572.5 3841.5 566.5 Q 3811.5 560.5 3726.5 550.5 Q 3641.5 540.5 3593.5 540.5 L 3524.5 536.5 L 3427.5 524.5 Q 3323.5 511.5 3301.5 511.5 L 3212.5 508.5 Q 3204.5 508.5 3201.5 509.5 Q 3198.5 509.5 3194.5 508.5 L 3188.5 506.5 Q 3186.5 505.5 3184.5 499.5 Q 3182.5 493.5 3196.5 483.5 Q 3242.5 456.5 3273.5 456.5 L 3293.5 461.5 Q 3307.5 466.5 3335.5 472.5 L 3378.5 480.5 Q 3419.5 488.5 3525.5 498.5 L 3585.5 504.5 L 3666.5 508.5 L 3798.5 510.5 L 3901.5 508.5 Z" fill="lightgray"></path>
      </clipPath>
      <path clip-path="url(#make-me-a-hanzi-clip-21)" d="M 3194.5 498.5 L 3269.5 483.5 L 3519.5 517.5 L 3870.5 540.5 L 3967.5 526.5 " fill="none" id="make-me-a-hanzi-animation-21" stroke-dasharray="907 1814" stroke-linecap="round"></path>

      <clipPath id="make-me-a-hanzi-clip-22">
      <path d="M 3395.5 204.5 L 3389.5 268.5 L 3376.5 363.5 C 3372.5 393.5 3371.5 401.5 3359.5 402.5 L 3335.5 404.5 L 3309.5 408.5 Q 3296.5 409.5 3296.5 402.5 Q 3295.5 398.5 3296.5 395.5 L 3307.5 386.5 Q 3315.5 378.5 3322.5 359.5 Q 3330.5 340.5 3331.5 335.5 L 3347.5 230.5 Q 3356.5 155.5 3374.5 155.5 Q 3384.5 151.5 3393.5 172.5 L 3395.5 204.5 Z" fill="lightgray"></path>
      </clipPath>
      <path clip-path="url(#make-me-a-hanzi-clip-22)" d="M 3306.5 399.5 L 3341.5 377.5 L 3353.5 352.5 L 3376.5 169.5 " fill="none" id="make-me-a-hanzi-animation-22" stroke-dasharray="382 764" stroke-linecap="round"></path>

      <clipPath id="make-me-a-hanzi-clip-23">
      <path d="M 3376.5 363.5 L 3399.5 368.5 Q 3448.5 377.5 3460.5 378.5 L 3527.5 388.5 L 3580.5 392.5 L 3635.5 398.5 L 3693.5 401.5 Q 3702.5 402.5 3727.5 402.5 Q 3743.5 404.5 3747.5 400.5 Q 3754.5 392.5 3754.5 390.5 Q 3755.5 387.5 3753.5 368.5 L 3746.5 320.5 L 3736.5 269.5 Q 3728.5 229.5 3722.5 208.5 L 3719.5 188.5 L 3719.5 172.5 Q 3719.5 169.5 3727.5 164.5 Q 3745.5 159.5 3760.5 175.5 Q 3776.5 190.5 3783.5 219.5 Q 3791.5 248.5 3795.5 258.5 L 3816.5 312.5 Q 3824.5 340.5 3834.5 350.5 L 3842.5 361.5 Q 3850.5 370.5 3854.5 378.5 Q 3859.5 385.5 3858.5 388.5 Q 3858.5 390.5 3850.5 401.5 Q 3843.5 412.5 3823.5 427.5 Q 3803.5 442.5 3790.5 446.5 Q 3777.5 450.5 3775.5 450.5 L 3761.5 446.5 Q 3748.5 442.5 3728.5 441.5 Q 3708.5 437.5 3677.5 436.5 L 3580.5 426.5 L 3527.5 420.5 L 3359.5 402.5 C 3329.5 399.5 3347.5 357.5 3376.5 363.5 Z" fill="lightgray"></path>
      </clipPath>
      <path clip-path="url(#make-me-a-hanzi-clip-23)" d="M 3367.5 398.5 L 3389.5 385.5 L 3630.5 415.5 L 3726.5 422.5 L 3776.5 416.5 L 3794.5 399.5 L 3801.5 383.5 L 3750.5 207.5 L 3731.5 176.5 " fill="none" id="make-me-a-hanzi-animation-23" stroke-dasharray="805 1610" stroke-linecap="round"></path>

      <clipPath id="make-me-a-hanzi-clip-24">
      <path d="M 3525.5 310.5 Q 3483.5 305.5 3437.5 307.5 Q 3400.5 311.5 3425.5 287.5 Q 3455.5 259.5 3525.5 267.5 L 3577.5 272.5 Q 3686.5 279.5 3691.5 285.5 Q 3714.5 305.5 3663.5 322.5 Q 3636.5 333.5 3578.5 318.5 L 3525.5 310.5 Z" fill="lightgray"></path>
      </clipPath>
      <path clip-path="url(#make-me-a-hanzi-clip-24)" d="M 3427.5 299.5 L 3469.5 286.5 L 3514.5 286.5 L 3623.5 301.5 L 3669.5 302.5 L 3684.5 297.5 " fill="none" id="make-me-a-hanzi-animation-24" stroke-dasharray="389 778" stroke-linecap="round"></path>

      <clipPath id="make-me-a-hanzi-clip-25">
      <path d="M 3524.5 211.5 L 3395.5 204.5 C 3365.5 202.5 3363.5 171.5 3393.5 172.5 L 3525.5 177.5 L 3573.5 180.5 L 3719.5 188.5 C 3749.5 190.5 3749.5 194.5 3722.5 208.5 L 3699.5 220.5 Q 3696.5 222.5 3686.5 223.5 L 3575.5 216.5 L 3524.5 211.5 Z" fill="lightgray"></path>
      </clipPath>
      <path clip-path="url(#make-me-a-hanzi-clip-25)" d="M 3400.5 177.5 L 3414.5 188.5 L 3679.5 205.5 L 3707.5 201.5 L 3711.5 194.5 " fill="none" id="make-me-a-hanzi-animation-25" stroke-dasharray="448 896" stroke-linecap="round"></path>

      <clipPath id="make-me-a-hanzi-clip-26">
      <path d="M 3525.5 92.5 L 3371.5 80.5 L 3361.5 77.5 Q 3360.5 76.5 3361.5 71.5 Q 3363.5 65.5 3375.5 59.5 Q 3387.5 52.5 3395.5 50.5 Q 3404.5 46.5 3443.5 47.5 Q 3482.5 47.5 3525.5 52.5 L 3571.5 57.5 L 3717.5 71.5 Q 3756.5 72.5 3759.5 84.5 L 3756.5 90.5 Q 3753.5 98.5 3736.5 105.5 Q 3719.5 112.5 3703.5 113.5 Q 3687.5 113.5 3683.5 112.5 L 3573.5 97.5 L 3525.5 92.5 Z" fill="lightgray"></path>
      </clipPath>
      <path clip-path="url(#make-me-a-hanzi-clip-26)" d="M 3367.5 74.5 L 3386.5 67.5 L 3434.5 65.5 L 3697.5 91.5 L 3752.5 84.5 " fill="none" id="make-me-a-hanzi-animation-26" stroke-dasharray="516 1032" stroke-linecap="round"></path>

      <clipPath id="make-me-a-hanzi-clip-27">
      <path d="M 3527.5 388.5 L 3525.5 310.5 L 3525.5 267.5 L 3524.5 211.5 L 3525.5 177.5 L 3525.5 92.5 L 3525.5 52.5 L 3525.5 -19.5 C 3525.5 -49.5 3571.5 -47.5 3571.5 -17.5 L 3571.5 57.5 L 3573.5 97.5 L 3573.5 180.5 L 3575.5 216.5 L 3577.5 272.5 L 3578.5 318.5 L 3580.5 392.5 L 3580.5 426.5 L 3585.5 504.5 L 3593.5 540.5 L 3597.5 574.5 L 3609.5 614.5 Q 3607.5 620.5 3607.5 623.5 Q 3605.5 636.5 3563.5 648.5 C 3535.5 658.5 3493.5 658.5 3506.5 631.5 L 3513.5 618.5 Q 3518.5 606.5 3522.5 566.5 Q 3522.5 544.5 3524.5 536.5 L 3525.5 498.5 L 3527.5 420.5 L 3527.5 388.5 Z" fill="lightgray"></path>
      </clipPath>
      <path clip-path="url(#make-me-a-hanzi-clip-27)" d="M 3515.5 627.5 L 3561.5 602.5 L 3553.5 444.5 L 3549.5 35.5 L 3545.5 2.5 L 3532.5 -12.5 " fill="none" id="make-me-a-hanzi-animation-27" stroke-dasharray="801 1602" stroke-linecap="round"></path>

      <clipPath id="make-me-a-hanzi-clip-28">
      <path d="M 3525.5 -19.5 L 3405.5 -29.5 L 3288.5 -36.5 L 3235.5 -38.5 Q 3217.5 -38.5 3217.5 -45.5 Q 3217.5 -54.5 3247.5 -71.5 Q 3277.5 -88.5 3298.5 -88.5 L 3393.5 -75.5 Q 3540.5 -57.5 3741.5 -57.5 L 3852.5 -58.5 L 3891.5 -56.5 Q 3921.5 -56.5 3925.5 -43.5 Q 3926.5 -26.5 3867.5 -5.5 Q 3833.5 1.5 3825.5 5.5 L 3816.5 4.5 Q 3812.5 2.5 3807.5 2.5 L 3788.5 -0.5 Q 3774.5 -2.5 3711.5 -7.5 L 3571.5 -17.5 L 3525.5 -19.5 Z" fill="lightgray"></path>
      </clipPath>
      <path clip-path="url(#make-me-a-hanzi-clip-28)" d="M 3224.5 -46.5 L 3302.5 -62.5 L 3474.5 -44.5 L 3818.5 -26.5 L 3916.5 -42.5 " fill="none" id="make-me-a-hanzi-animation-28" stroke-dasharray="824 1648" stroke-linecap="round"></path>

</g>
</svg>
